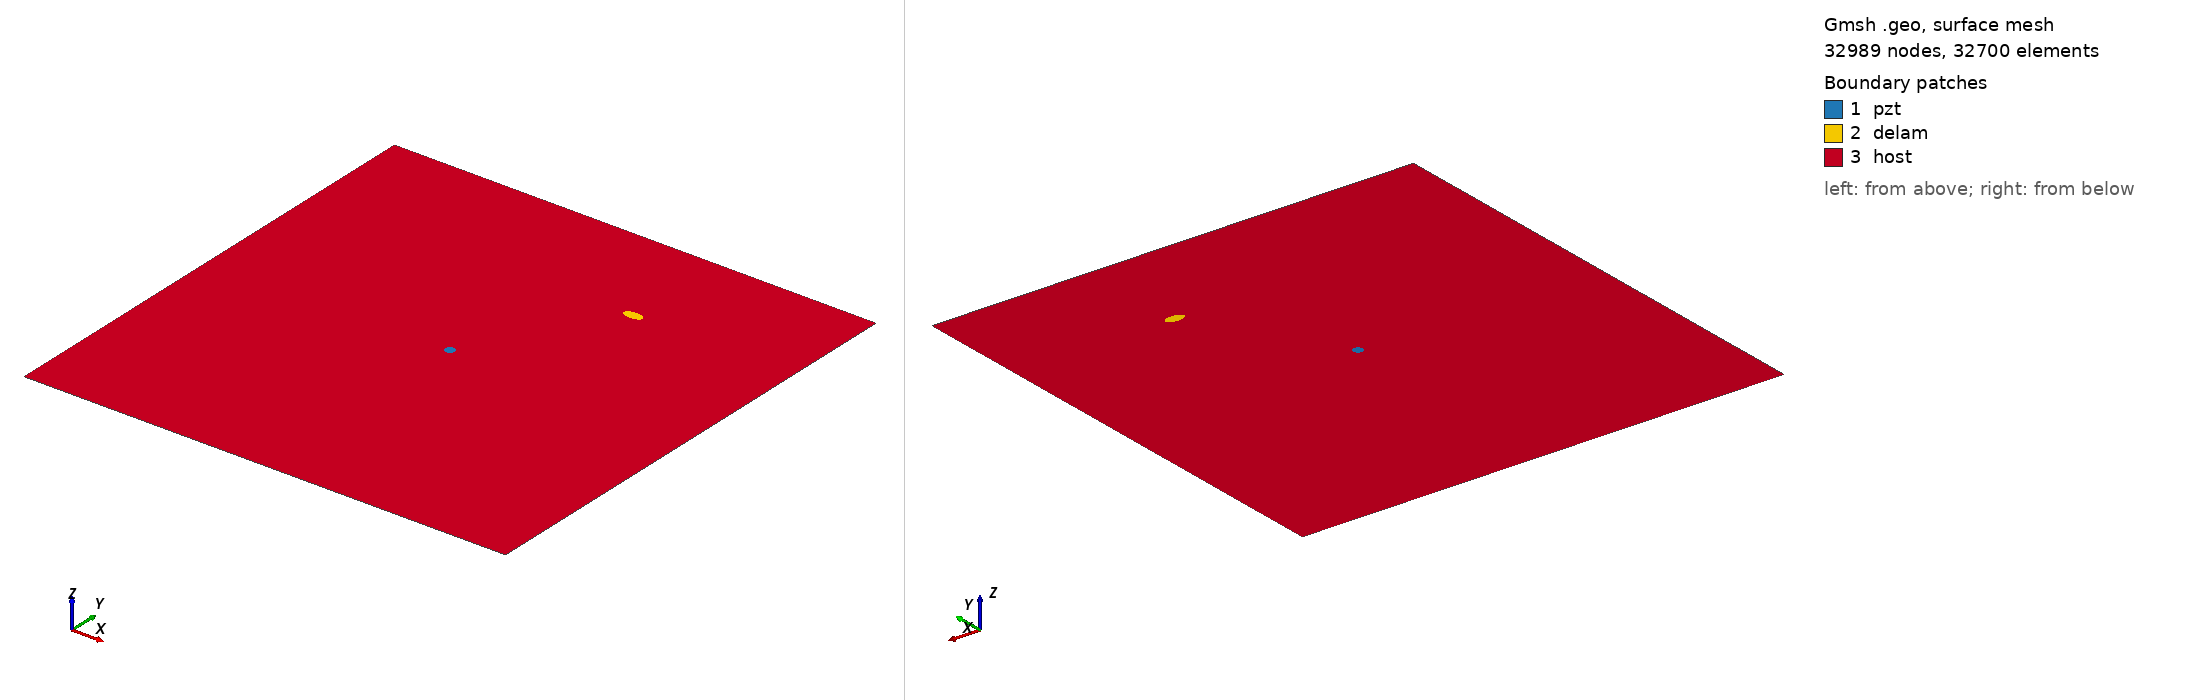

Gmsh geometry script, surface-meshed: 32989 nodes, 32700 surface elements. Boundary patches (legend numbers): 1 pzt, 2 delam, 3 host. Left view from above one corner, right view from below the opposite corner. Legend entries are the model's physical surfaces. The drawing asked Gmsh for element sizes between 1% and 20% of the model's largest extent; the script's own settings can give other sizes.

=== m2_210_delam1_position_no_77_a_10mm_b_5mm_angle_0.geo (drawn) ===
SetFactory("OpenCASCADE");
L=0.500000; 
W=0.500000; 
a=0.010000; 
b=0.005000; 
x=0.333333; 
y=0.388889; 
alpha=0.000000 *Pi; 
r=0.005000; 
xpzt=0.250000; 
ypzt=0.250000; 
//+
Point(1) = {0, 0, 0, 1.0};
//+
Point(2) = {L, 0, 0, 1.0};
//+
Point(3) = {L, W, 0, 1.0};
//+
Point(4) = {0, W, 0, 1.0};
//+
Line(1) = {1, 2};
//+
Line(2) = {2, 3};
//+
Line(3) = {3, 4};
//+
Line(4) = {4, 1};
//+
Circle(5) = {xpzt, ypzt, -0, r, 0, 2*Pi};
//+
Ellipse(6) = {x, y, -0, a, b, 0, 2*Pi};
//+
Rotate {{0, 0, 1}, {x, y, 0}, alpha} {
  Curve{6}; 
}
//+
Curve Loop(1) = {4, 1, 2, 3};
//+
Curve Loop(2) = {6};
//+
Curve Loop(3) = {5};
//+
Curve Loop(4) = {6};
//+
Curve Loop(5) = {5};
//+
Plane Surface(1) = {5};
//+
Plane Surface(2) = {4};
//+
Plane Surface(3) = {1, 2, 3};
//+
Point(9) = {xpzt, ypzt, 0, 1.0};
//+
Point{9} In Surface {1};// mesh node at centre of pzt
//+
Physical Surface("pzt") = {1};
//+
Physical Surface("delam") = {2};
//+
Physical Surface("host") = {3};

Mesh.Algorithm = 6; // Frontal
Mesh.CharacteristicLengthFactor = 0.070000;
Mesh.CharacteristicLengthMin = 0.001000;
Mesh.CharacteristicLengthMax = 0.200000;
Mesh.RecombineAll = 1; // Apply recombination algorithm
Mesh.SubdivisionAlgorithm = 1; // 1: all quadrangles
Mesh.Smoothing = 1;
